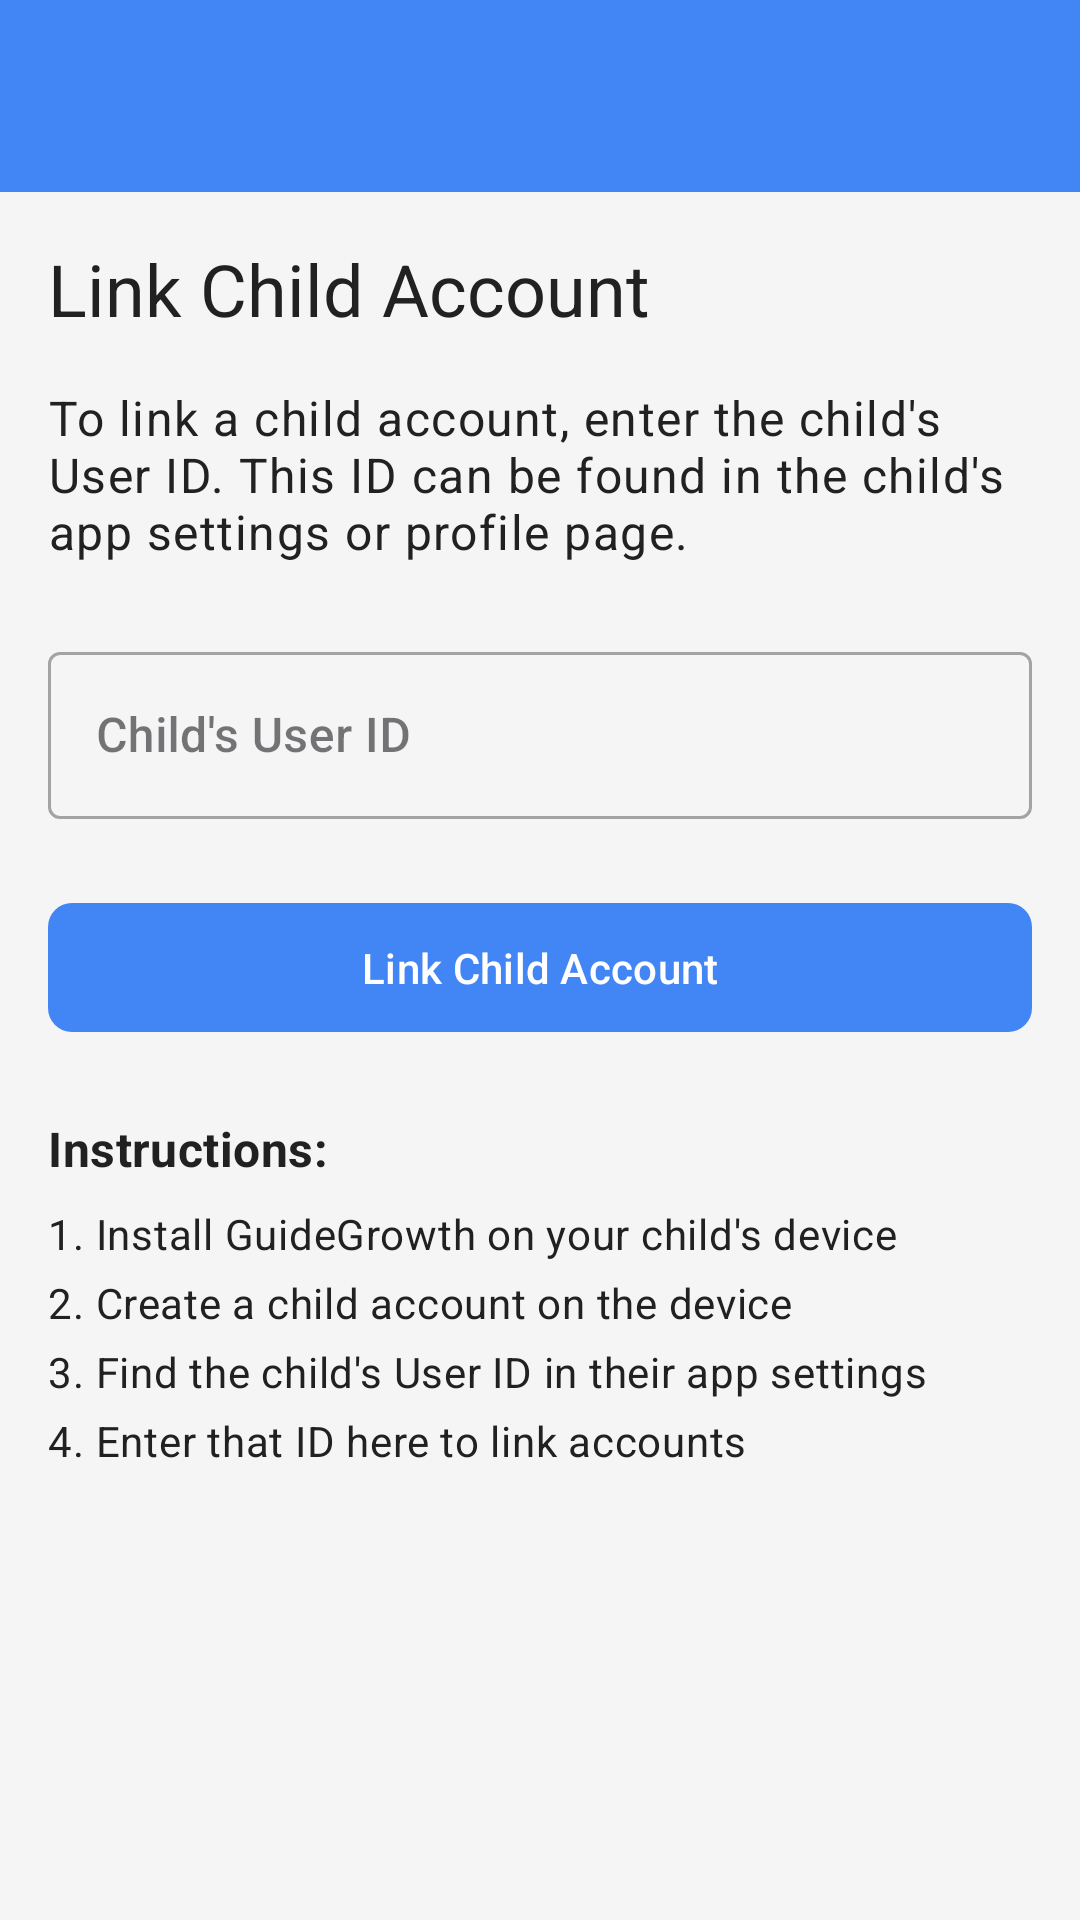

Produce the Android XML layout that renders to this screen, including the resource entries it uses.
<!-- AndroidManifest.xml: application theme Theme.GuideGrowth -->
<!-- res/layout/activity_add_child.xml -->
<?xml version="1.0" encoding="utf-8"?>
<androidx.coordinatorlayout.widget.CoordinatorLayout xmlns:android="http://schemas.android.com/apk/res/android"
    xmlns:app="http://schemas.android.com/apk/res-auto"
    android:layout_width="match_parent"
    android:layout_height="match_parent">

    <com.google.android.material.appbar.AppBarLayout
        android:layout_width="match_parent"
        android:layout_height="wrap_content"
        android:theme="@style/Theme.GuideGrowth.AppBarOverlay">

        <androidx.appcompat.widget.Toolbar
            android:id="@+id/toolbar"
            android:layout_width="match_parent"
            android:layout_height="?attr/actionBarSize"
            android:background="?attr/colorPrimary"
            app:popupTheme="@style/Theme.GuideGrowth.PopupOverlay" />

    </com.google.android.material.appbar.AppBarLayout>

    <LinearLayout
        android:layout_width="match_parent"
        android:layout_height="match_parent"
        android:orientation="vertical"
        android:padding="16dp"
        app:layout_behavior="@string/appbar_scrolling_view_behavior">

        <TextView
            android:layout_width="match_parent"
            android:layout_height="wrap_content"
            android:layout_marginBottom="16dp"
            android:text="Link Child Account"
            android:textAppearance="@style/TextAppearance.MaterialComponents.Headline5" />

        <TextView
            android:layout_width="match_parent"
            android:layout_height="wrap_content"
            android:layout_marginBottom="24dp"
            android:text="To link a child account, enter the child's User ID. This ID can be found in the child's app settings or profile page."
            android:textAppearance="@style/TextAppearance.MaterialComponents.Body1" />

        <com.google.android.material.textfield.TextInputLayout
            android:id="@+id/child_id_input_layout"
            style="@style/Widget.MaterialComponents.TextInputLayout.OutlinedBox"
            android:layout_width="match_parent"
            android:layout_height="wrap_content"
            android:layout_marginBottom="16dp"
            android:hint="Child's User ID">

            <com.google.android.material.textfield.TextInputEditText
                android:id="@+id/child_id_input"
                android:layout_width="match_parent"
                android:layout_height="wrap_content"
                android:inputType="text" />
        </com.google.android.material.textfield.TextInputLayout>

        <com.google.android.material.button.MaterialButton
            android:id="@+id/link_child_button"
            android:layout_width="match_parent"
            android:layout_height="wrap_content"
            android:layout_marginTop="8dp"
            android:paddingVertical="12dp"
            android:text="Link Child Account"
            app:cornerRadius="8dp" />

        <TextView
            android:id="@+id/link_status"
            android:layout_width="match_parent"
            android:layout_height="wrap_content"
            android:layout_marginTop="16dp"
            android:textAlignment="center"
            android:textAppearance="@style/TextAppearance.MaterialComponents.Body2"
            android:textColor="?attr/colorError"
            android:visibility="gone" />

        <LinearLayout
            android:layout_width="match_parent"
            android:layout_height="wrap_content"
            android:layout_marginTop="24dp"
            android:orientation="vertical">

            <TextView
                android:layout_width="match_parent"
                android:layout_height="wrap_content"
                android:layout_marginBottom="8dp"
                android:text="Instructions:"
                android:textAppearance="@style/TextAppearance.MaterialComponents.Subtitle1"
                android:textStyle="bold" />

            <TextView
                android:layout_width="match_parent"
                android:layout_height="wrap_content"
                android:text="1. Install GuideGrowth on your child's device"
                android:textAppearance="@style/TextAppearance.MaterialComponents.Body2" />

            <TextView
                android:layout_width="match_parent"
                android:layout_height="wrap_content"
                android:layout_marginTop="4dp"
                android:text="2. Create a child account on the device"
                android:textAppearance="@style/TextAppearance.MaterialComponents.Body2" />

            <TextView
                android:layout_width="match_parent"
                android:layout_height="wrap_content"
                android:layout_marginTop="4dp"
                android:text="3. Find the child's User ID in their app settings"
                android:textAppearance="@style/TextAppearance.MaterialComponents.Body2" />

            <TextView
                android:layout_width="match_parent"
                android:layout_height="wrap_content"
                android:layout_marginTop="4dp"
                android:text="4. Enter that ID here to link accounts"
                android:textAppearance="@style/TextAppearance.MaterialComponents.Body2" />
        </LinearLayout>

    </LinearLayout>

    <ProgressBar
        android:id="@+id/progress_bar"
        style="?android:attr/progressBarStyle"
        android:layout_width="wrap_content"
        android:layout_height="wrap_content"
        android:layout_gravity="center"
        android:visibility="gone" />

</androidx.coordinatorlayout.widget.CoordinatorLayout>
<!-- resources referenced by this layout -->
<resources>
  <style name="Theme.GuideGrowth.AppBarOverlay" parent="ThemeOverlay.MaterialComponents.Dark.ActionBar">
          <item name="colorControlNormal">@android:color/white</item>
      </style>
  <style name="Theme.GuideGrowth.PopupOverlay" parent="ThemeOverlay.MaterialComponents.Light" />
  <style name="Theme.GuideGrowth" parent="Base.Theme.GuideGrowth" />
  <style name="Base.Theme.GuideGrowth" parent="Theme.Material3.DayNight.NoActionBar">
          
          
          <item name="colorPrimary">@color/cheerful_blue</item>
          <item name="colorPrimaryVariant">@color/primary_variant</item>
          <item name="colorOnPrimary">@color/white</item>
          
          <item name="colorSecondary">@color/secondary</item>
          <item name="colorSecondaryVariant">@color/secondary_variant</item>
          <item name="colorOnSecondary">@color/black</item>
          
          <item name="android:statusBarColor">@color/primary_variant</item>
          
          <item name="android:colorBackground">@color/background</item>
          <item name="colorSurface">@color/surface</item>
          
          <item name="android:textColorPrimary">@color/text_primary</item>
          <item name="android:textColorSecondary">@color/text_secondary</item>
          
          <item name="textAppearanceHeadline6">@style/TextAppearance.App.Headline6</item>
          <item name="textAppearanceSubtitle1">@style/TextAppearance.App.Subtitle1</item>
          <item name="textAppearanceBody1">@style/TextAppearance.App.Body1</item>
      </style>
  <color name="cheerful_blue">#4285F4</color>
  <color name="primary_variant">#3367D6</color>
  <color name="white">#FFFFFFFF</color>
  <color name="secondary">#FF9800</color>
  <color name="secondary_variant">#F57C00</color>
  <color name="black">#FF000000</color>
  <color name="background">#F5F5F5</color>
  <color name="surface">#FFFFFF</color>
  <color name="text_primary">#212121</color>
  <color name="text_secondary">#757575</color>
  <style name="TextAppearance.App.Headline6" parent="TextAppearance.Material3.HeadlineMedium">
          <item name="android:textSize">20sp</item>
          <item name="android:fontFamily">sans-serif-medium</item>
          <item name="android:letterSpacing">0.0125</item>
      </style>
  <style name="TextAppearance.App.Subtitle1" parent="TextAppearance.Material3.TitleMedium">
          <item name="android:textSize">16sp</item>
          <item name="android:fontFamily">sans-serif</item>
          <item name="android:letterSpacing">0.009375</item>
      </style>
  <style name="TextAppearance.App.Body1" parent="TextAppearance.Material3.BodyMedium">
          <item name="android:textSize">14sp</item>
          <item name="android:fontFamily">sans-serif</item>
          <item name="android:letterSpacing">0.03125</item>
      </style>
</resources>
